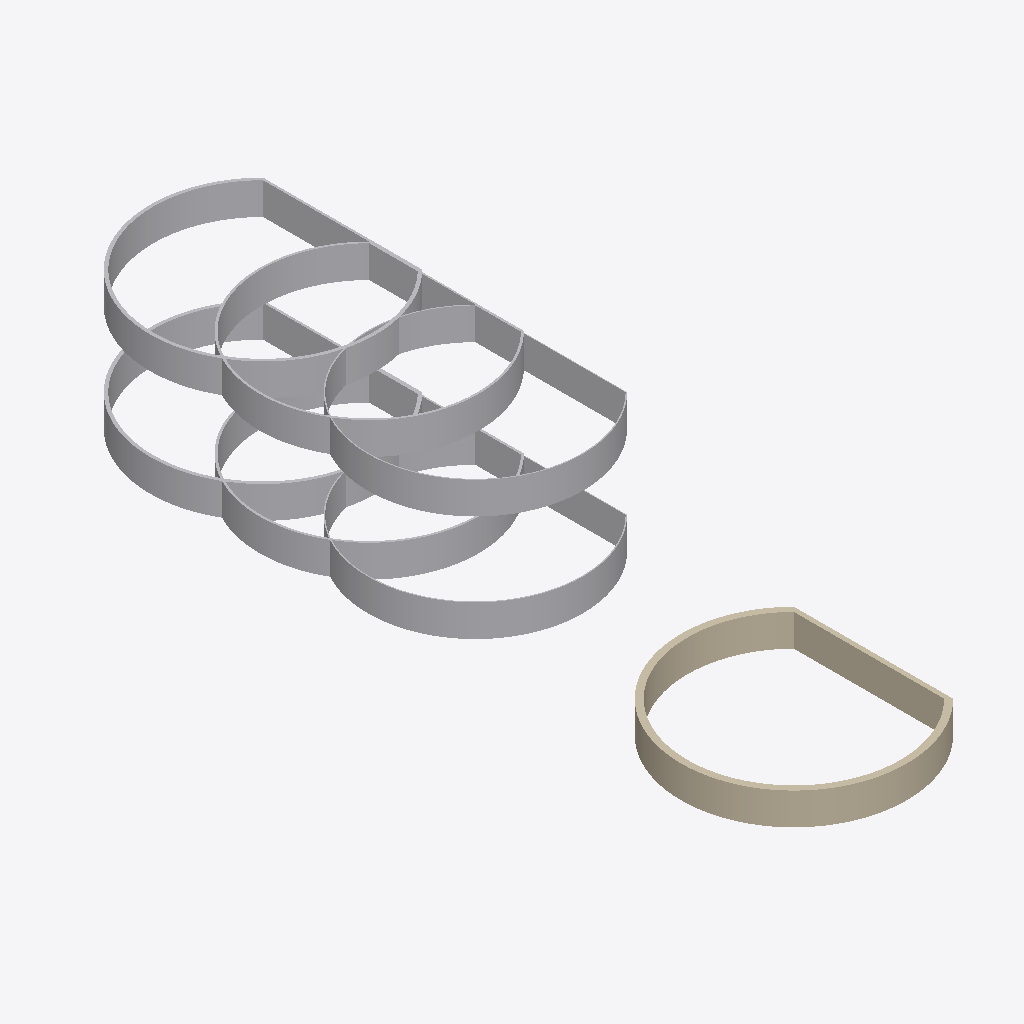
Isometric view of an IFC building model (IFC-SPF (STEP), schema IFC4, length unit metre), seen from the south-west, elements coloured by IFC class: 6 other elements (light grey), 1 wall (beige).
Extent 18.1 m × 71.2 m × 13.0 m (x, y, z). Storeys (1): Storey at 0.00 m. Elements (7): 6 IfcBuildingElementProxy, 1 IfcWall.

HEADER;
FILE_DESCRIPTION(('SYNTHETIC; issue 7955; not authoring-tool evidence'),'2;1');
FILE_NAME('synthetic.ifc','2026-10-24T00:00:00',('ifc-lite'),(''),'deterministic synthetic generator','ifc-lite','MPL-2.0');
FILE_SCHEMA(('IFC4'));
ENDSEC;
DATA;
#7=IFCPROJECT('2ZmYFyDQvVK90mwLQu8Yp9',$,'SYNTHETIC qualification',$,$,$,$,(#4),#6);
#9=IFCSITE('0BQXsoHf5MYPNpN7vLejii',$,'Site',$,$,#8,$,$,.ELEMENT.,$,$,$,$,$);
#10=IFCBUILDING('2sl8ZlOGPLpR_xGUptM1ct',$,'Building',$,$,#8,$,$,.ELEMENT.,$,$,$);
#11=IFCBUILDINGSTOREY('2akzctsPHGyhljHI7X8Few',$,'Storey',$,$,#8,$,$,.ELEMENT.,0.0);
#51=IFCWALL('0lxA4rGRbOgv5tLrT0JwuO',$,'curved-layered-wall',$,$,#8,#50,$,.NOTDEFINED.);
#238=IFCBUILDINGELEMENTPROXY('0Rx7SldHbJn8VW1uFrNhP6',$,'band-2-cut',$,$,#214,#237,$,.NOTDEFINED.);
#114=IFCBUILDINGELEMENTPROXY('2mxRcwqM5GoO1BbaMjsiQn',$,'band-0-cut',$,$,#90,#113,$,.NOTDEFINED.);
#176=IFCBUILDINGELEMENTPROXY('09coGhOOPI_Pak8Y6QBF$Q',$,'band-1-cut',$,$,#152,#175,$,.NOTDEFINED.);
#87=IFCBUILDINGELEMENTPROXY('3CVXxPdJvNnhRWXUaYk2k1',$,'band-0-uncut',$,$,#63,#86,$,.NOTDEFINED.);
#211=IFCBUILDINGELEMENTPROXY('2aexhLp5jQ0RFCJpv6$6VN',$,'band-2-uncut',$,$,#187,#210,$,.NOTDEFINED.);
#149=IFCBUILDINGELEMENTPROXY('2Qq6BCmEXHCRd7xfgCnQ15',$,'band-1-uncut',$,$,#125,#148,$,.NOTDEFINED.);
ENDSEC;
